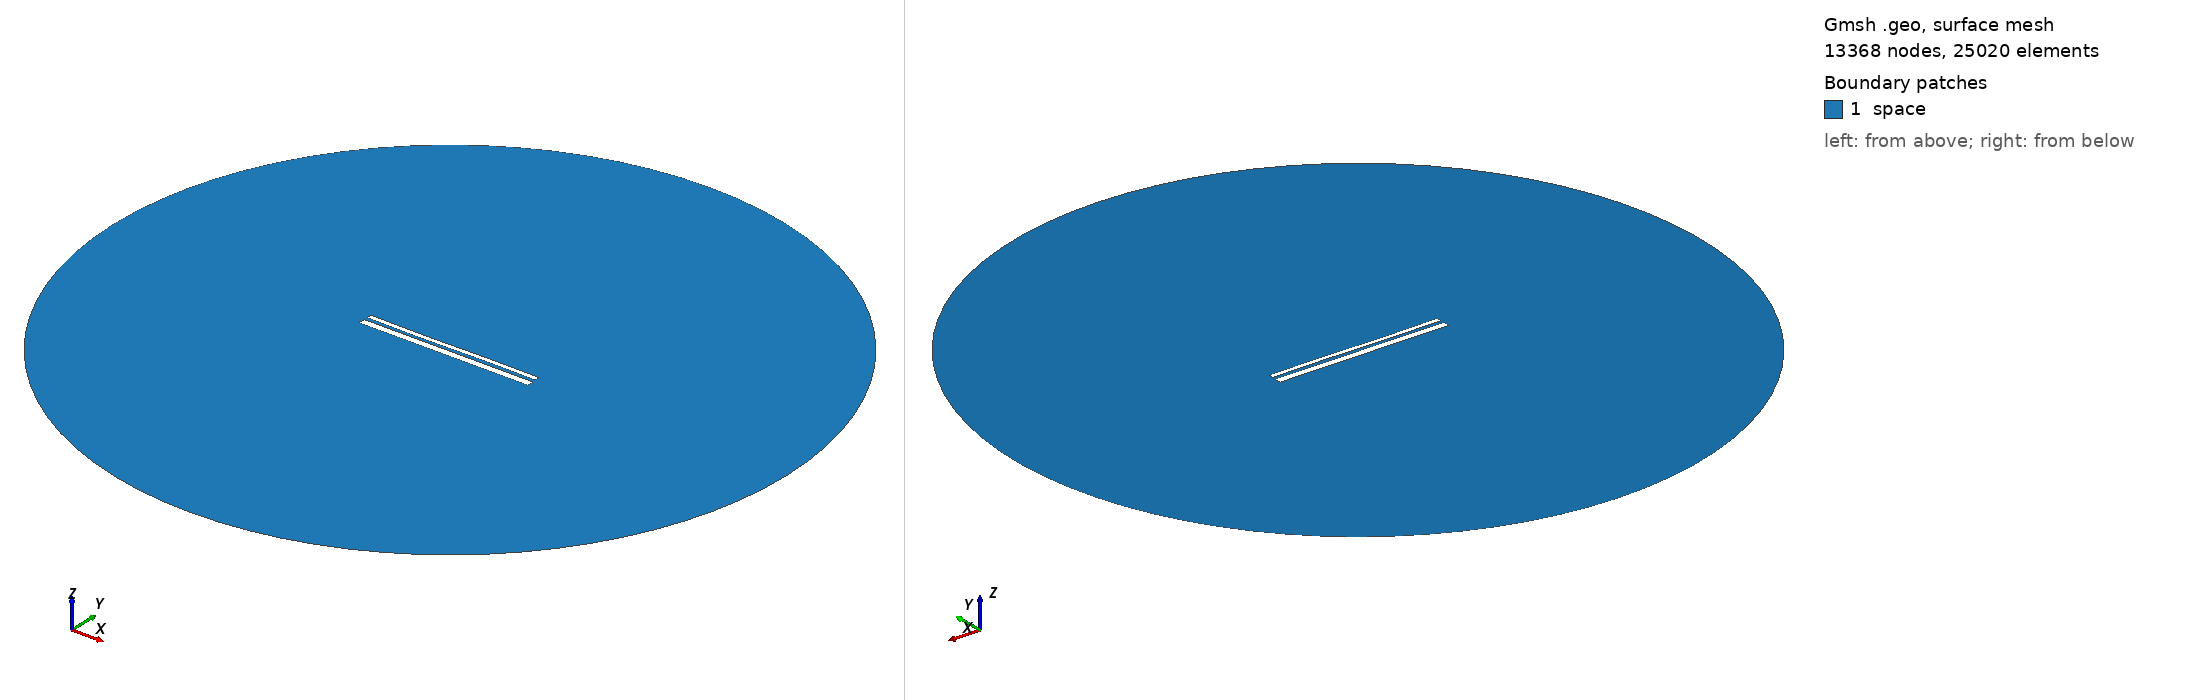

Gmsh geometry script, surface-meshed: 13368 nodes, 25020 surface elements. Boundary patches (legend numbers): 1 space. Left view from above one corner, right view from below the opposite corner. Legend entries are the model's physical surfaces. The drawing asked Gmsh for element sizes between 1% and 20% of the model's largest extent; the script's own settings can give other sizes.

=== 12778.geo (drawn) ===
//---------------------------------------
// Geometry kernel
//---------------------------------------

SetFactory("OpenCASCADE");



//---------------------------------------
// Parameters of the geometry
//---------------------------------------

// Overetch of the upper plate
overetch = 0.5;

// Distance between the plates
distance = 1.5;

// Discretization over the x axis (for the deformation)
nx = 50; 

// Length of the plate
L = 100 - overetch; 

// Number of modes
n = 4; 

// 1st mode coefficient
coeff(1) = 0.0;
beta(1) = 0.596864 * 3.1415926535 / L;

// 2nd mode coefficient
coeff(2) = -0.075;
beta(2) = 1.49418 * 3.1415926535 / L;

// 3rd mode coefficient
coeff(3) = -0.15;
beta(3) = 2.50025 * 3.1415926535 / L;

// 4th mode coefficient
coeff(4) = 0.0;
beta(4) = 3.49999 * 3.1415926535 / L;



//---------------------------------------
// Upper plate (deformed rectangle)
//---------------------------------------

// Coordiantes of the upper plate
xmin = -50;
xmax = 50 - overetch;

// Height of the upper plate
yheight = 4 - 2 * overetch;

// Indexes of the points
UpperID[] = {};
LowerID[] = {};
LeftID[] = {};
RightID[] = {};

// Point index
p = 1;

// Horizontal edges
For i In {1:nx}
    x = xmin + (i-1)*(xmax - xmin)/(nx-1);

    y_bottom = distance / 2 + overetch;
    For j In {1:n}
        C = (Cosh(beta(j)*L) + Cos(beta(j)*L)) / (Sinh(beta(j)*L) + Sin(beta(j)*L));
        y_bottom  = y_bottom + coeff(j) * (Cosh(beta(j)*(x+50)) - Cos(beta(j)*(x+50)) - C * (Sinh(beta(j)*(x+50)) - Sin(beta(j)*(x+50))));
    EndFor

    y_top = y_bottom + yheight;

    Point(p) = {x, y_top, 0, 1.0};
    UpperID[i] = p;
    p = p + 1;

    Point(p) = {x, y_bottom, 0, 1.0};
    LowerID[i] = p;
    p = p + 1;
EndFor

// Create point lists
UpperPts[] = {}; LowerPts[] = {};
For i In {1:nx}
  UpperPts[] += {UpperID[i]};
  LowerPts[] += {LowerID[i]};
EndFor

// Build splines
Spline(1) = {UpperPts[]};
Spline(2) = {LowerPts[]};
Line(3) = {LowerPts[nx-1], UpperPts[nx-1]};
Line(4) = {LowerPts[0], UpperPts[0]};

// Build the plane surface
Curve Loop(1) = {2, 3, -1, -4};
Plane Surface(1) = {1};



//---------------------------------------
// Lower plate (rectangle)
//---------------------------------------

// Vertices
Point(1001) = {-50, -1, 0, 1.0};
Point(1002) = { 50, -1, 0, 1.0};
Point(1003) = { 50,  -5, 0, 1.0};
Point(1004) = {-50,  -5, 0, 1.0};

// Edges
Line(5) = {1001, 1002};
Line(6) = {1002, 1003};
Line(7) = {1003, 1004};
Line(8) = {1004, 1001};

// Plane surface
Line Loop(2) = {5, 6, 7, 8};
Plane Surface(2) = {2}; 



//---------------------------------------
// Outer (fictious) boundary
//---------------------------------------

// Points
Point(1005) = {0, 0, 0};       // Center
Point(1006) = {200, 0, 0};     // Start point
Point(1007) = {0, 200, 0};     // 90 degrees
Point(1008) = {-200, 0, 0};    // 180 degrees
Point(1009) = {0, -200, 0};    // 270 degrees

// Circle arcs (each needs start, center, end)
Circle(9) = {1006, 1005, 1007};
Circle(10) = {1007, 1005, 1008};
Circle(11) = {1008, 1005, 1009};
Circle(12) = {1009, 1005, 1006};

// Plane surface for the entire domain
Curve Loop(3) = {9, 10, 11, 12};
Surface(3) = {3};

// Subtract the plates from the whole domain to obtain the actual domain where we want to solve the equations
BooleanDifference{ Surface{3}; Delete; }{ Surface{1}; Surface{2}; Delete; }




//---------------------------------------
// Transfinite Lines/Curves
//---------------------------------------

// Set the number of points on the boundaries
r = 7;

// Plates
Transfinite Curve {1, 2} = 50*r Using Progression 1;
Transfinite Curve {3, 4} = 2*r Using Progression 1;
Transfinite Line {5, 7} = 50*r Using Progression 1;
Transfinite Line {6, 8} = 2*r Using Progression 1;

// Outer boundary
Transfinite Line {9, 10, 11, 12} = 20 Using Progression 1;



//---------------------------------------
// Physical groups
//---------------------------------------                

// Physical curves (boundaries)
Physical Line("force_segment", 10) = {2};
Physical Line("upper_plate", 11) = {1, 3, 4};
Physical Line("lower_plate", 12) = {5, 6, 7, 8};
Physical Line("boundary", 20) = {9, 10, 11, 12};

// Physical Surfaces
Physical Surface("space", 30) = {3};



//---------------------------------------
// 6. Generate the Mesh
//---------------------------------------

// 2D mesh generation
Mesh 2;
